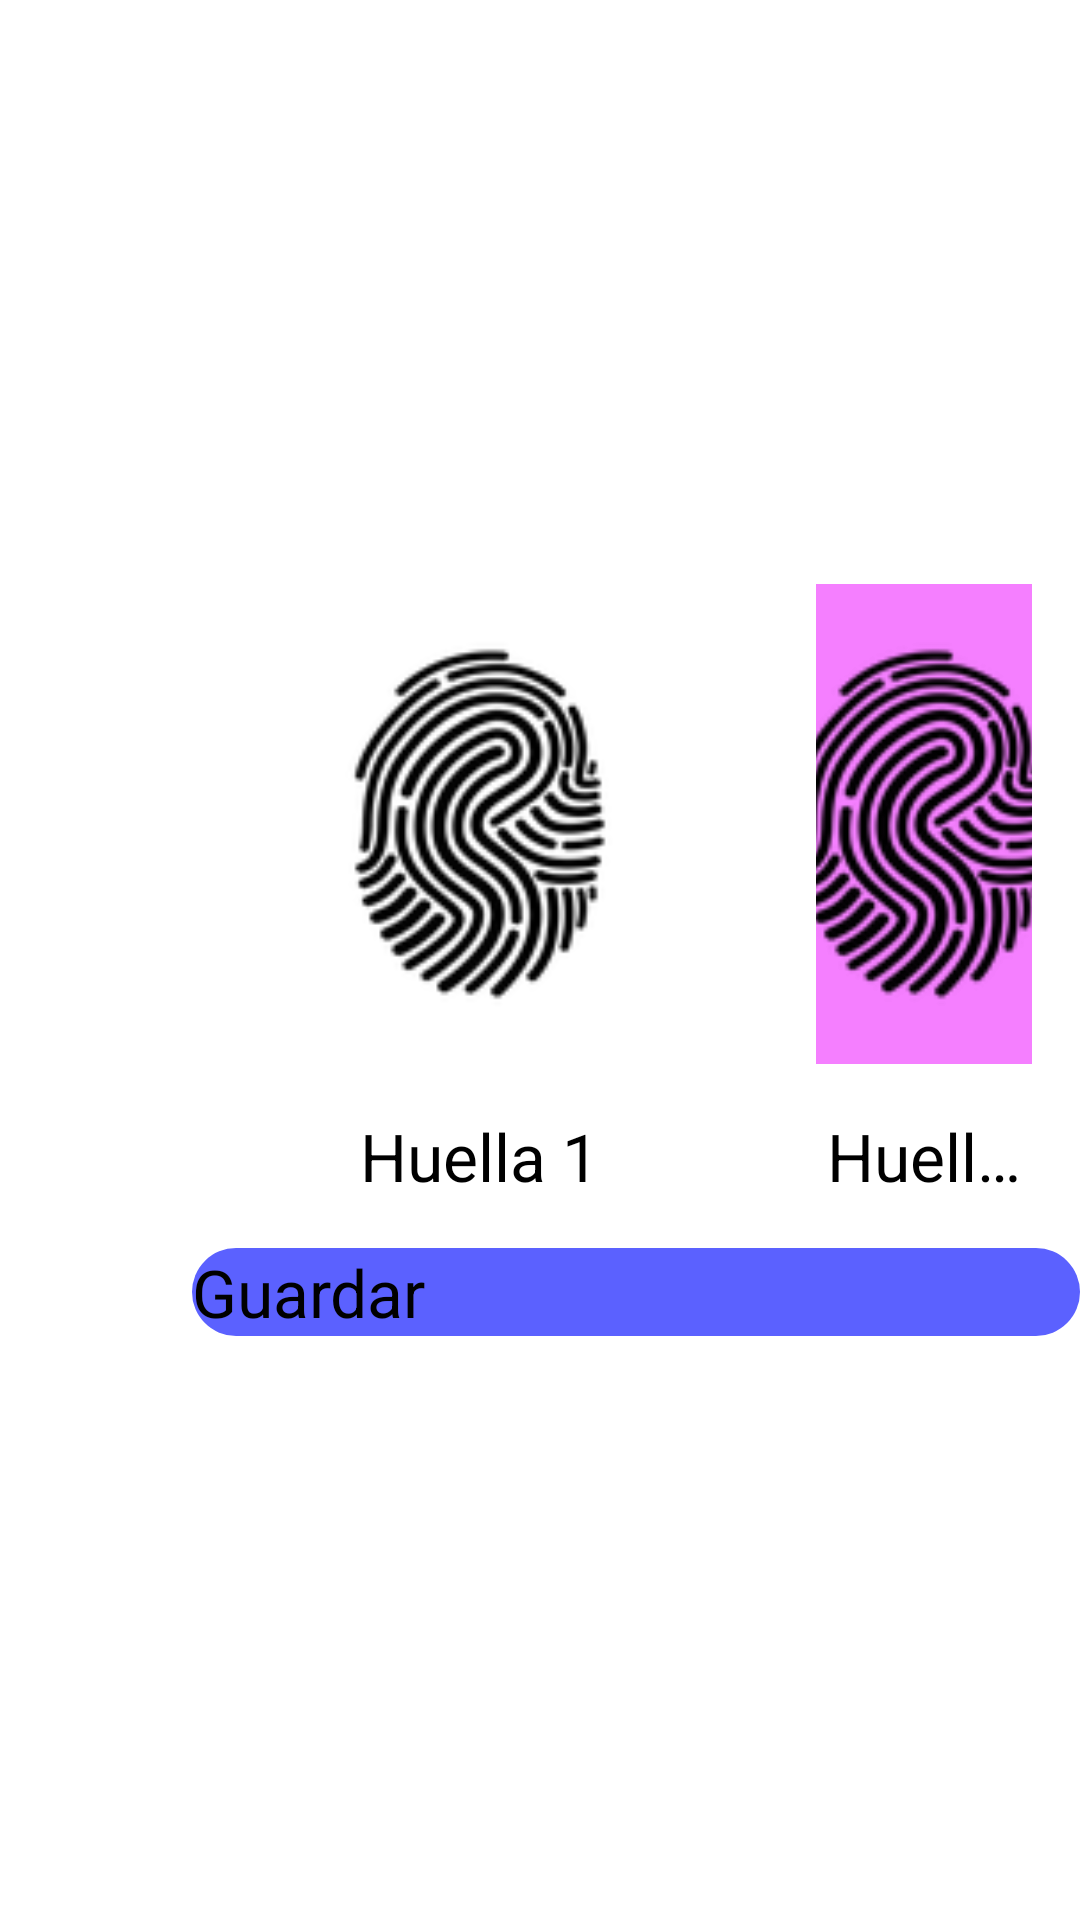

Android layout source for this screen:
<!-- AndroidManifest.xml: application theme AppTheme.NoActionBar -->
<!-- res/layout/target_new_finger.xml -->
<?xml version="1.0" encoding="utf-8"?>
<LinearLayout xmlns:android="http://schemas.android.com/apk/res/android"
    android:layout_width="match_parent"
    android:layout_height="match_parent"
    android:orientation="horizontal"
    android:id="@+id/target_new_finger"
    xmlns:tools="http://schemas.android.com/tools">

    <LinearLayout
        android:id="@+id/we"
        android:layout_width="wrap_content"
        android:layout_height="wrap_content"
        android:layout_gravity="center_vertical"
        android:layout_marginLeft="32dp"
        android:layout_weight="1"
        android:orientation="vertical">

        <LinearLayout
            android:layout_width="wrap_content"
            android:layout_height="wrap_content"
            android:background="@drawable/text_icon_background"
            android:padding="8dp">

            <TextView
                android:layout_width="wrap_content"
                android:layout_height="wrap_content"
                android:text="Nombre:"
                android:textColor="@color/color_texts"
                android:textSize="32dp" />

            <EditText
                android:id="@+id/name_employee_n_f"
                style="@style/MyEditTextStyle"
                android:layout_width="445dp"
                android:layout_height="wrap_content"
                android:layout_weight="1"
                android:editable="false"
                android:ems="10"
                android:inputType="textPersonName"
                android:textColor="@color/color_texts"
                android:textSize="32dp"
                tools:text="Elliot" />


        </LinearLayout>

        <LinearLayout
            android:layout_width="wrap_content"
            android:layout_height="wrap_content"
            android:layout_marginVertical="16dp"
            android:background="@drawable/text_icon_background"
            android:padding="8dp">

            <TextView
                android:layout_width="wrap_content"
                android:layout_height="wrap_content"
                android:text="Apellido:"
                android:textColor="@color/color_texts"
                android:textSize="32dp" />

            <EditText
                android:id="@+id/lastName_employee_n_f"
                style="@style/MyEditTextStyle"
                android:layout_width="445dp"
                android:layout_height="wrap_content"
                android:layout_weight="1"
                android:ems="10"
                android:inputType="textPersonName"
                android:textColor="@color/color_texts"
                android:textSize="32dp"
                tools:text="Alderson" />


        </LinearLayout>

        <LinearLayout
            android:layout_width="wrap_content"
            android:layout_height="wrap_content"
            android:background="@drawable/text_icon_background"
            android:padding="8dp">

            <TextView
                android:layout_width="wrap_content"
                android:layout_height="wrap_content"
                android:text="DNI:"
                android:textColor="@color/color_texts"
                android:textSize="32dp" />

            <EditText
                android:id="@+id/dni_employee_n_f"
                style="@style/MyEditTextStyle"
                android:layout_width="510dp"
                android:layout_height="wrap_content"
                android:layout_weight="1"
                android:ems="10"
                android:inputType="textPersonName"
                android:textColor="@color/color_texts"
                android:textSize="32dp"
                tools:text="F23FQWD23" />


        </LinearLayout>

    </LinearLayout>

    <LinearLayout
        android:layout_marginLeft="32dp"
        android:layout_marginRight="32dp"
        android:layout_gravity="center_vertical"
        android:layout_width="wrap_content"
        android:orientation="vertical"
        android:layout_height="wrap_content">

        <LinearLayout
            android:layout_width="wrap_content"
            android:layout_height="wrap_content">
            <include tools:layout_editor_absoluteX="0dp" layout="@layout/component_fp1" />
            <include tools:layout_editor_absoluteX="0dp" layout="@layout/component_fp2" />
        </LinearLayout>


        <Button
            android:id="@+id/btn_back_s"
            android:layout_width="match_parent"
            android:layout_height="wrap_content"
            android:layout_marginTop="16dp"
            android:layout_weight="1"
            android:background="@drawable/background_back_btn"
            android:text="Guardar"
            android:textSize="22sp" />

    </LinearLayout>
</LinearLayout>
<!-- res/layout/component_fp1.xml (included above) -->
<?xml version="1.0" encoding="utf-8"?>
<LinearLayout xmlns:android="http://schemas.android.com/apk/res/android"
    android:layout_width="wrap_content"
    android:layout_height="wrap_content"
    android:gravity="center"
    android:id="@+id/bt_enroll1"
    android:layout_marginHorizontal="@dimen/activity_horizontal_margin"
    android:orientation="vertical">

    <ImageView
        android:background="@drawable/fp1_background"
        android:src="@drawable/ic_fingerprint"
        android:id="@+id/icon_image"
        android:layout_width="160dp"
        android:layout_height="160dp"
        android:padding="16dp" />

    <TextView
        android:text="Huella 1"
        android:id="@+id/icon_text"
        android:layout_width="wrap_content"
        android:layout_height="wrap_content"
        android:layout_marginTop="16dp"
        android:ellipsize="end"
        android:gravity="center"
        android:maxLines="1"
        android:textColor="@color/color_texts"
        android:textSize="@dimen/information_text_size" />

</LinearLayout>
<!-- res/layout/component_fp2.xml (included above) -->
<?xml version="1.0" encoding="utf-8"?>
<LinearLayout xmlns:android="http://schemas.android.com/apk/res/android"
    android:layout_width="wrap_content"
    android:layout_height="wrap_content"
    android:gravity="center"
    android:id="@+id/bt_enroll2"
    android:layout_marginHorizontal="@dimen/activity_horizontal_margin"
    android:orientation="vertical">

    <ImageView
        android:background="@drawable/fp2_background"
        android:src="@drawable/ic_fingerprint"
        android:id="@+id/icon_image"
        android:layout_width="160dp"
        android:layout_height="160dp"
        android:padding="16dp" />

    <TextView
        android:text="Huella 2"
        android:id="@+id/icon_text"
        android:layout_width="wrap_content"
        android:layout_height="wrap_content"
        android:layout_marginTop="16dp"
        android:ellipsize="end"
        android:gravity="center"
        android:maxLines="1"
        android:textColor="@color/color_texts"
        android:textSize="@dimen/information_text_size" />

</LinearLayout>
<!-- resources referenced by this layout -->
<resources>
  <color name="color_texts">#000000</color>
  <dimen name="activity_horizontal_margin">16dp</dimen>
  <dimen name="information_text_size">22sp</dimen>
  <!-- drawable background_back_btn (drawable) -->
  <?xml version="1.0" encoding="utf-8"?>
  <shape xmlns:android="http://schemas.android.com/apk/res/android"
      android:shape="rectangle">
      <corners android:radius="16dp" />
      <solid  android:color="#5B61FF" />
  </shape>
  <!-- drawable fp2_background (drawable) -->
  <?xml version="1.0" encoding="utf-8"?>
  <shape xmlns:android="http://schemas.android.com/apk/res/android"
      android:shape="rectangle">
      <corners android:radius="16dp" />
      <solid  android:color="#80EB00FF" />
  </shape>
  <!-- drawable ic_fingerprint: png bitmap (drawable-mdpi, 7428 bytes) -->
  <!-- drawable text_icon_background (drawable) -->
  <?xml version="1.0" encoding="utf-8"?>
  <shape xmlns:android="http://schemas.android.com/apk/res/android"
      android:shape="rectangle">
      <corners android:radius="16dp" />
      <solid  android:color="@color/background_elements" />
  </shape>
  <style name="MyEditTextStyle" parent="Widget.AppCompat.EditText">
          <item name="android:background">@null</item>
      </style>
  <color name="background_elements">#D8D8D8</color>
</resources>
